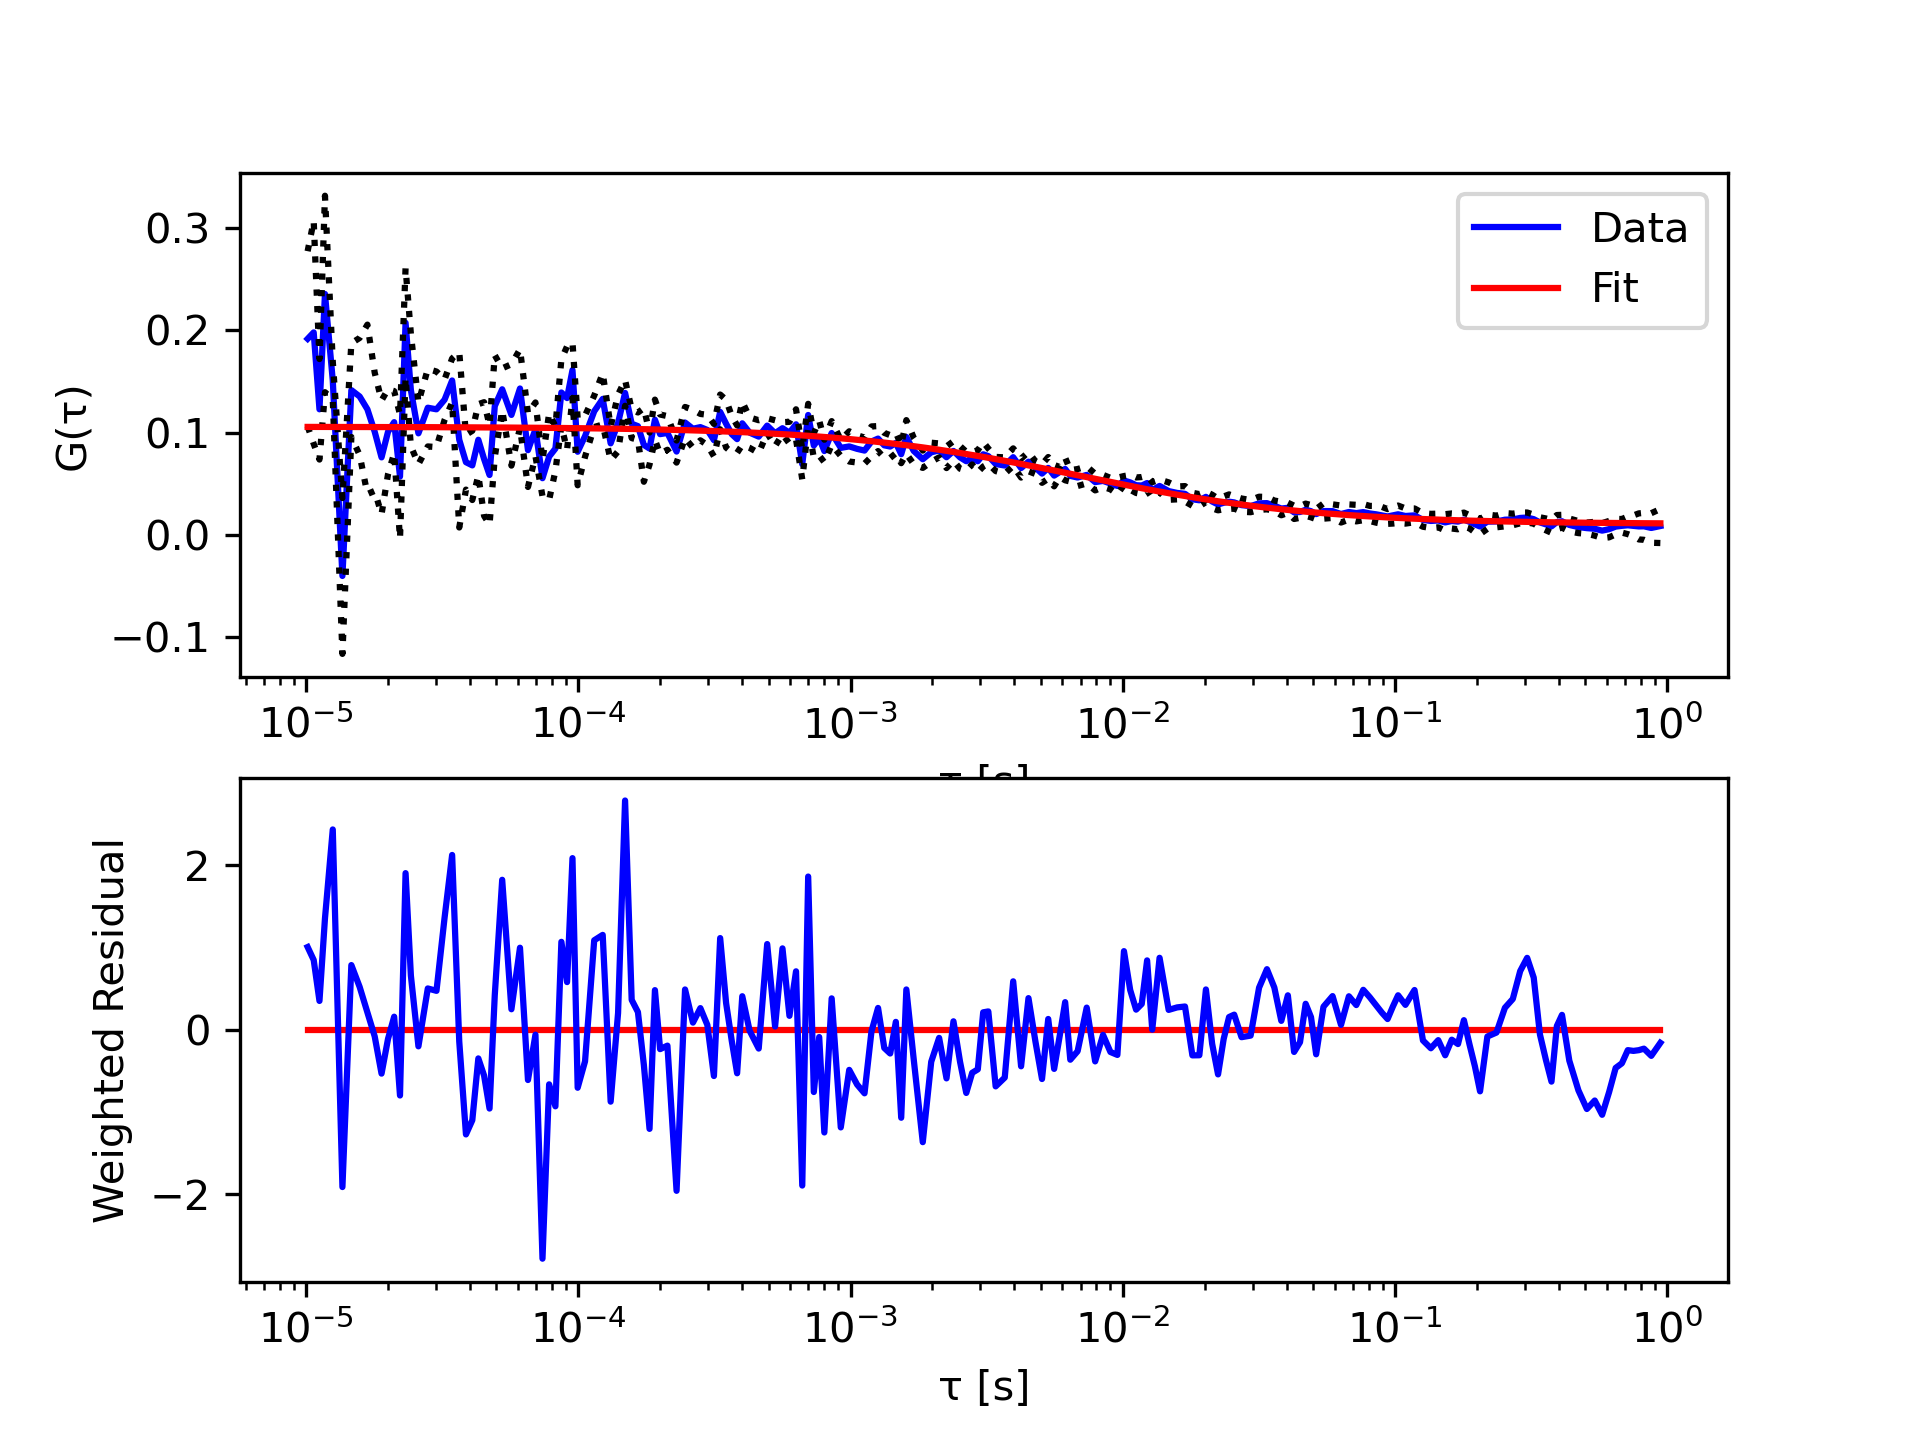

Values plotted in this chart, from the file beside it:
tau, G, sigma G, cc Fit
1.01333333333333e-05, 0.1918, 0.08574, 0.1056
1.06666666666667e-05, 0.1981, 0.1091, 0.1056
1.12e-05, 0.1228, 0.04919, 0.1056
1.17333333333333e-05, 0.2357, 0.09614, 0.1055
1.25333333333333e-05, 0.151, 0.01868, 0.1055
1.36e-05, -0.0403, 0.07627, 0.1055
1.46666666666667e-05, 0.1416, 0.04589, 0.1055
1.57333333333333e-05, 0.1353, 0.05729, 0.1055
1.68e-05, 0.1228, 0.08288, 0.1055
1.78666666666667e-05, 0.1008, 0.05787, 0.1055
1.89333333333333e-05, 0.07574, 0.0557, 0.1054
2e-05, 0.1008, 0.04157, 0.1054
2.10666666666667e-05, 0.1102, 0.03039, 0.1054
2.21333333333333e-05, 0.05693, 0.06067, 0.1054
2.32e-05, 0.2075, 0.05361, 0.1054
2.42666666666667e-05, 0.1416, 0.05495, 0.1054
2.58666666666667e-05, 0.09926, 0.0302, 0.1053
2.8e-05, 0.1244, 0.03791, 0.1053
3.01333333333333e-05, 0.1228, 0.03698, 0.1053
3.22666666666667e-05, 0.1322, 0.01978, 0.1053
3.44e-05, 0.151, 0.02155, 0.1052
3.65333333333333e-05, 0.09299, 0.08585, 0.1052
3.86666666666667e-05, 0.07104, 0.02683, 0.1052
4.08e-05, 0.0679, 0.03388, 0.1051
4.29333333333333e-05, 0.09299, 0.03482, 0.1051
4.50666666666667e-05, 0.07418, 0.05559, 0.1051
4.72e-05, 0.05849, 0.04863, 0.1051
4.93333333333333e-05, 0.1259, 0.04986, 0.105
5.25333333333333e-05, 0.1424, 0.02052, 0.105
5.68e-05, 0.1173, 0.04963, 0.1049
6.10666666666667e-05, 0.1432, 0.03841, 0.1049
6.53333333333333e-05, 0.0828, 0.03603, 0.1048
6.96e-05, 0.1032, 0.0263, 0.1047
7.38666666666667e-05, 0.05536, 0.01773, 0.1047
7.81333333333333e-05, 0.07653, 0.04236, 0.1046
8.24e-05, 0.08437, 0.02171, 0.1046
8.66666666666667e-05, 0.1393, 0.0325, 0.1045
9.09333333333333e-05, 0.1338, 0.05057, 0.1045
9.52e-05, 0.1612, 0.02723, 0.1044
9.94666666666667e-05, 0.08124, 0.03279, 0.1043
0.0001059, 0.09653, 0.02015, 0.1043
0.0001144, 0.1208, 0.01535, 0.1041
0.0001229, 0.133, 0.02511, 0.104
0.0001315, 0.08947, 0.01653, 0.1039
0.00014, 0.1095, 0.02777, 0.1038
0.0001485, 0.1389, 0.01262, 0.1037
0.0001571, 0.1087, 0.01405, 0.1036
0.0001656, 0.1063, 0.01335, 0.1035
0.0001741, 0.0879, 0.03602, 0.1033
0.0001827, 0.08438, 0.01565, 0.1032
0.0001912, 0.1126, 0.01968, 0.1031
0.0001997, 0.09849, 0.01919, 0.103
0.0002125, 0.09967, 0.01646, 0.1028
0.0002296, 0.08144, 0.01082, 0.1026
0.0002467, 0.1099, 0.01524, 0.1024
0.0002637, 0.1038, 0.01854, 0.1022
0.0002808, 0.1054, 0.01291, 0.102
0.0002979, 0.1026, 0.01484, 0.1017
0.0003149, 0.09262, 0.01584, 0.1015
0.000332, 0.1203, 0.017, 0.1013
... 138 more rows
